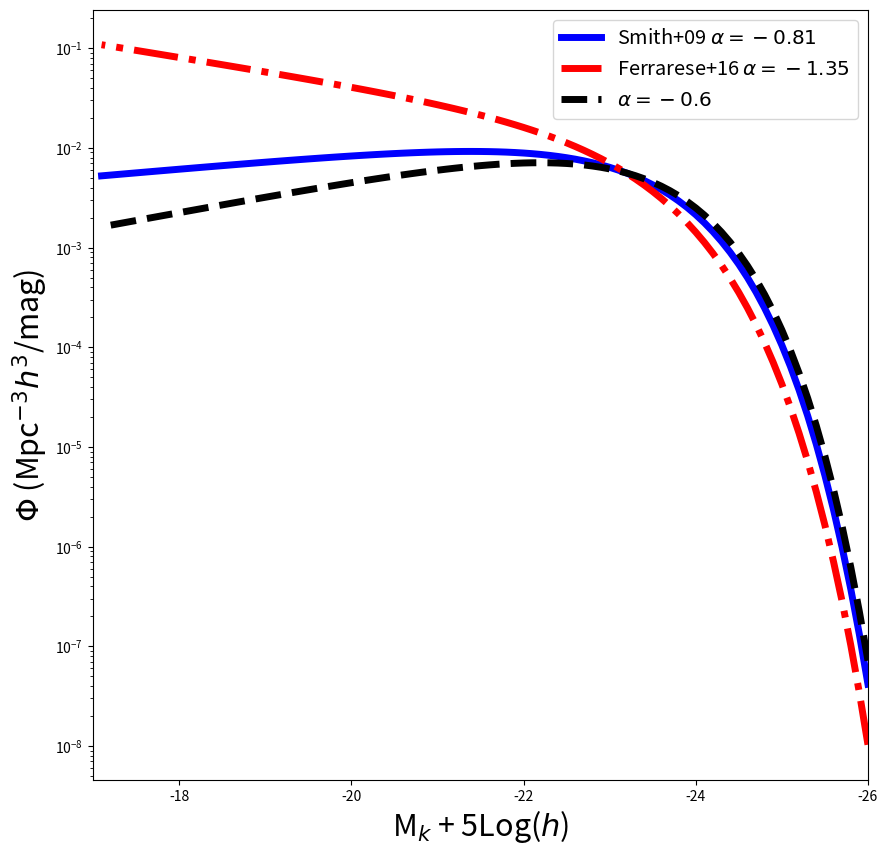

Reproduce this figure in Python.
# ASTR 400 B
# In Class Lab 2

# Import Modules
import numpy as np
import matplotlib
import matplotlib.pyplot as plt
from scipy.integrate import quad  # For integration
# Documentation and examples for quad :
# https://docs.scipy.org/doc/scipy/reference/generated/scipy.integrate.quad.html
# https://www.tutorialspoint.com/scipy/scipy_integrate.htm


# ## Part A:  Schechter Fxn
#
# The galaxy luminosity function in the nearby universe is well described by a Schechter Function:
#
# \begin{equation}
# \Phi(M)dM = ( 0.4 \, ln10 ) \, \phi_\ast \, 10^{0.4(M_\ast - M)(\alpha +1)} e^{-10^{0.4(M_\ast - M)}} dM
# \end{equation}
#
# With the following parameters from Smith+(2009 MNRAS 397, 868),  for Field Galaxies in SDSS + UKIRT at z$\sim$0.1 in the Kband:
#
#
#  $\phi_\ast$ =1.66 $  \times 10^{-2}$  $h^3$ Mpc$^{-3}$
#
#  $\alpha$ =  -0.81
#
#
#   M$_\ast$ =  M$_k^\ast$= -23.19  - 5*log($h$)
#
#  $h$ = the Hubble constant in units of 100 km/s/Mpc . At z=0 this is 0.7. But we are going to se $h$=1 here. Units will then be in "comoving" coordinates.
#
#   This function is defined for you below:


def schechter_M(m, phi_star=0.0166, m_star=-23.19, alpha=-0.81):
    """Function that computes the Schechter Luminosity Function
    for a given magnitude, assuming default parameters for field
    galaxies in SDSS at z~0.1 in the Kband (Smith+2009)

    Inputs
        m : an array of floats
            an array of Kband magnitudes  (assumes -5*log(h) implicitly)
        phi_star:  float
            normalization of Schechter fxn (h^3 Mpc^-3)
        m_star:  float
            knee of the Schechter fxn (K-band magnitude,
            assumes -5*log(h) implicitly)
        alpha:  float
            faint end slope of the Schechter fxn

    Output:
        schechterM: float
            number density of galaxies (comoving units)
            at the given magnitude m - 5*log(h)


    """
    # You should divide up long functions instead of writing them as one long set

    # Grouping all constants together
    a = 0.4 * np.log(10) * phi_star

    # The Power Law, controlling the faint end slope
    b = 10 ** (0.4 * (m_star - m) * (alpha + 1.0))

    # The Exponential controlling the high mass end behavior
    c = np.exp(-(10 ** (0.4 * (m_star - m))))

    # schechter function for the given magnitude
    schechterM = a * b * c
    # i.e. don't do the below
    # return 0.4*np.log(10)*phistar*10**(0.4*(Mstar - M)*(alpha +1.0))*np.exp(-10**(0.4*(Mstar - M)))

    return schechterM


# # Q1
#
# Utilizing the defined function, plot the Schechter Function using the above parameter values over a magnitude range of -17 to -26.
# Try to reproduce the black solid line in Smith+2009 MNRAS 397,868 [UKIDSS Survey] Figure below.
#
#
# ![Smith](./Smith09.png)

# # Q2
#
# Galaxies in the Virgo Cluster have different parameters, like $\alpha$=-1.35  (Ferrarese+2016 ApJ 824).
#
# Overplot the Schechter Function with this new value of $\alpha$.
#
# Try a smaller value of $\alpha = -0.6$.
#
# How does the function change?  What does this mean?
#


# Create an array to store Kband Magnitudes from -26 to -17

mk = np.arange(-26, -17, 0.1)


# Plot the Schechter Function

fig = plt.figure(figsize=(10, 10))  # sets the scale of the figure
ax = plt.subplot(111)

# Plot the default values (y axis log)
ax.semilogy(mk, schechter_M(mk), color="b", linewidth=5, label=r"Smith+09 $\alpha=-0.81$")

# Q2 solutions: change alpha
ax.semilogy(
    mk,
    schechter_M(mk, alpha=-1.35),
    color="r",
    linestyle="-.",
    linewidth=5,
    label=r"Ferrarese+16 $\alpha=-1.35$",
)

ax.semilogy(
    mk,
    schechter_M(mk, alpha=-0.6),
    color="k",
    linestyle="--",
    linewidth=5,
    label=r"$\alpha=-0.6$",
)


# Add labels
plt.xlabel(r"M$_k$ + 5Log($h$)", fontsize=22)
plt.ylabel(r"$\Phi$ (Mpc$^{-3}h^3$/mag)", fontsize=22)

# set axis limits
plt.xlim(-17, -26)

# adjust tick label font size
label_size = 22
plt.rcParams["xtick.labelsize"] = label_size
plt.rcParams["ytick.labelsize"] = label_size

# add a legend with some customizations.
legend = ax.legend(loc="upper right", fontsize="x-large")

# Save to a file
plt.savefig("Schechter_M.png")


# # Q3
#
# Build a function to compute the Schechter Function in terms of luminosity.
#
# Use `quad` to numerically integrate the function to compute the fraction of the luminosity that lies above L* in the following three cases:
#
# $\alpha$=-0.7 (default), $\alpha$=-0.6, $\alpha$=1.85.
#
#
# Schechter Function $\Phi(L) = \frac{n_\ast}{L_\ast} (\frac{L}{L_\ast})  ^{\alpha}  e^{-L/L_\ast}$
#
# $n_\ast$ = 0.008  $h^3$ Mpc$^{-3}$
#
# $L_\star = 1.4 \times 10^{10} L_\odot$


def schechter_L(lum, n_star=8e-3, l_star=1.4e10, alpha=-0.7):
    """Function that computes the Schechter Luminosity Function
        for a given luminosity. Defaults are from Sparke & Gallagher

    Inputs:
        lum: array of floats
            Array of Luminosities (Lsun)

        n_star: float
            Normalization of the Schechter fxn (h^3 Mpc^-3)

        l_star: float
            Characteristic luminosity (knee of the Schechter fxn)
            in units of Lsun

        alpha: float
            Faint end slope

     Outputs:
         schechterL: float
             number density of galaxies for a given luminosity
             (h^3 * Mpc^-3/Lsun)

    """

    # Break down the equation into parts
    a = n_star / l_star # constants
    b = np.exp(-lum / l_star) # exponential part (bright end)
    c = (lum / l_star) ** alpha # power law (faint end)

    schechterL = a * b * c # full schechter function

    return schechterL


# Understanding lambda functions
# Short cut -- defines and evaluates a function in one line !

# lambda says that a function follows, where the variables are a and b,
# and the function to be evaluated is a*b
x = lambda a, b: a * b
print(x(5, 6))


# Example Usage of quad and lambda

# Version 1
print(quad(np.sin, 0, np.pi))

# Version 2
f = lambda x: np.sin(x)
print(quad(f, 0, np.pi))


# Version 3
def ex(x):
    return np.sin(x)


print(quad(lambda x: ex(x), 0, np.pi))


# What fraction of the integrated luminosity density lies above L_star?
# alpha = -0.7
l_upper = quad(lambda L: L*schechter_L(L, alpha=-0.7), 1.4e10, 1e14)
print(f"Fraction of luminosity above L_star for alpha=-0.7: {l_upper[0]:.2e}")

# total luminosity density
l_total = quad(lambda L: L*schechter_L(L, alpha=-0.7), 0.1, 1e14)
print(f"Total luminosity density for alpha=-0.7: {l_total[0]:.2e}")

ratio = l_upper[0]/l_total[0]
print(f"Ration (>L*)/(Total): {ratio:.3f}")


# ## Part B: IMF
#
# Create a function called `imf` that defines the IMF:
#
# \begin{equation}
# \xi(M) = \xi_0 (M/M_\odot)^{-\alpha}
# \end{equation}
#
#
# where the default is the Salpeter IMF $\alpha = 2.35$
#
# The function should take as input an array of stellar masses, M, and a minimum and maximum mass interval.
#
# You will need to determine the normalization, $\xi_0$, by integrating this equation over mass from m_min= 0.1 to m_max = 120 M$_\odot$
# and setting the result to 1.
#
# The function should then return $\xi(M)$, which will now represent the fractional number of stars.
#
# Integration:
#
# `quad(lambda x:  fxn(x),xmin,xmax)`
#
# quad returns an array with 2 values. you want the first value.
# Note I've used a "lambda" expression.   Python's lambda expressions allow a function to be created and passed around all in one line of code


def imf(m, m_min=0.1, m_max=120, alpha=2.35):
    """Function that defines the IMF (default is Salpeter).
    The function is normalized such that
    it returns the fraction of stars within some mass
    interval m_min to m_max.

    Inputs:
        m: array of floats
            Array of stellar masses (Msun)

        m_min:  float
            minimum mass (Msun)

        m_max : float
            maximal mass (Msun)

        alpha : float
            power law. default is the Salpeter IMF

    Output:
        norm_imf: float
            normalized fraction of stars at a given m
    """

    norm_imf = 1.0 / quad(lambda x: x ** (-alpha), m_min, m_max)[0]

    return norm_imf


# ## Q1:
# Double Check: if you integrate your function from 0.1 to 120 you should return 1.0
#
print(quad(lambda x: imf(x),0.1,120))

# ## Q2:
# Integrate your normalized function to compute the fractional number of stars with stellar masses greater than the sun and less
# than 120 M$_\odot$.

# Fraction of stars with mass > 1 Msun
fraction = quad(lambda x: imf(x), 1, 120)
print(f"Fraction of stars with mass > 1 Msun: {fraction[0]:.3f}")

# Fraction of stars with mass > 10 Msun
fraction = quad(lambda x: imf(x), 10, 120)
print(f"Fraction of stars with mass > 10 Msun: {fraction[0]:.3f}")


# ## Q3:
#
# How might you modify the above to return the fraction of MASS in stars from 0.1Msun to 120 Msun ? instead of fraction of the total numbers of stars.


